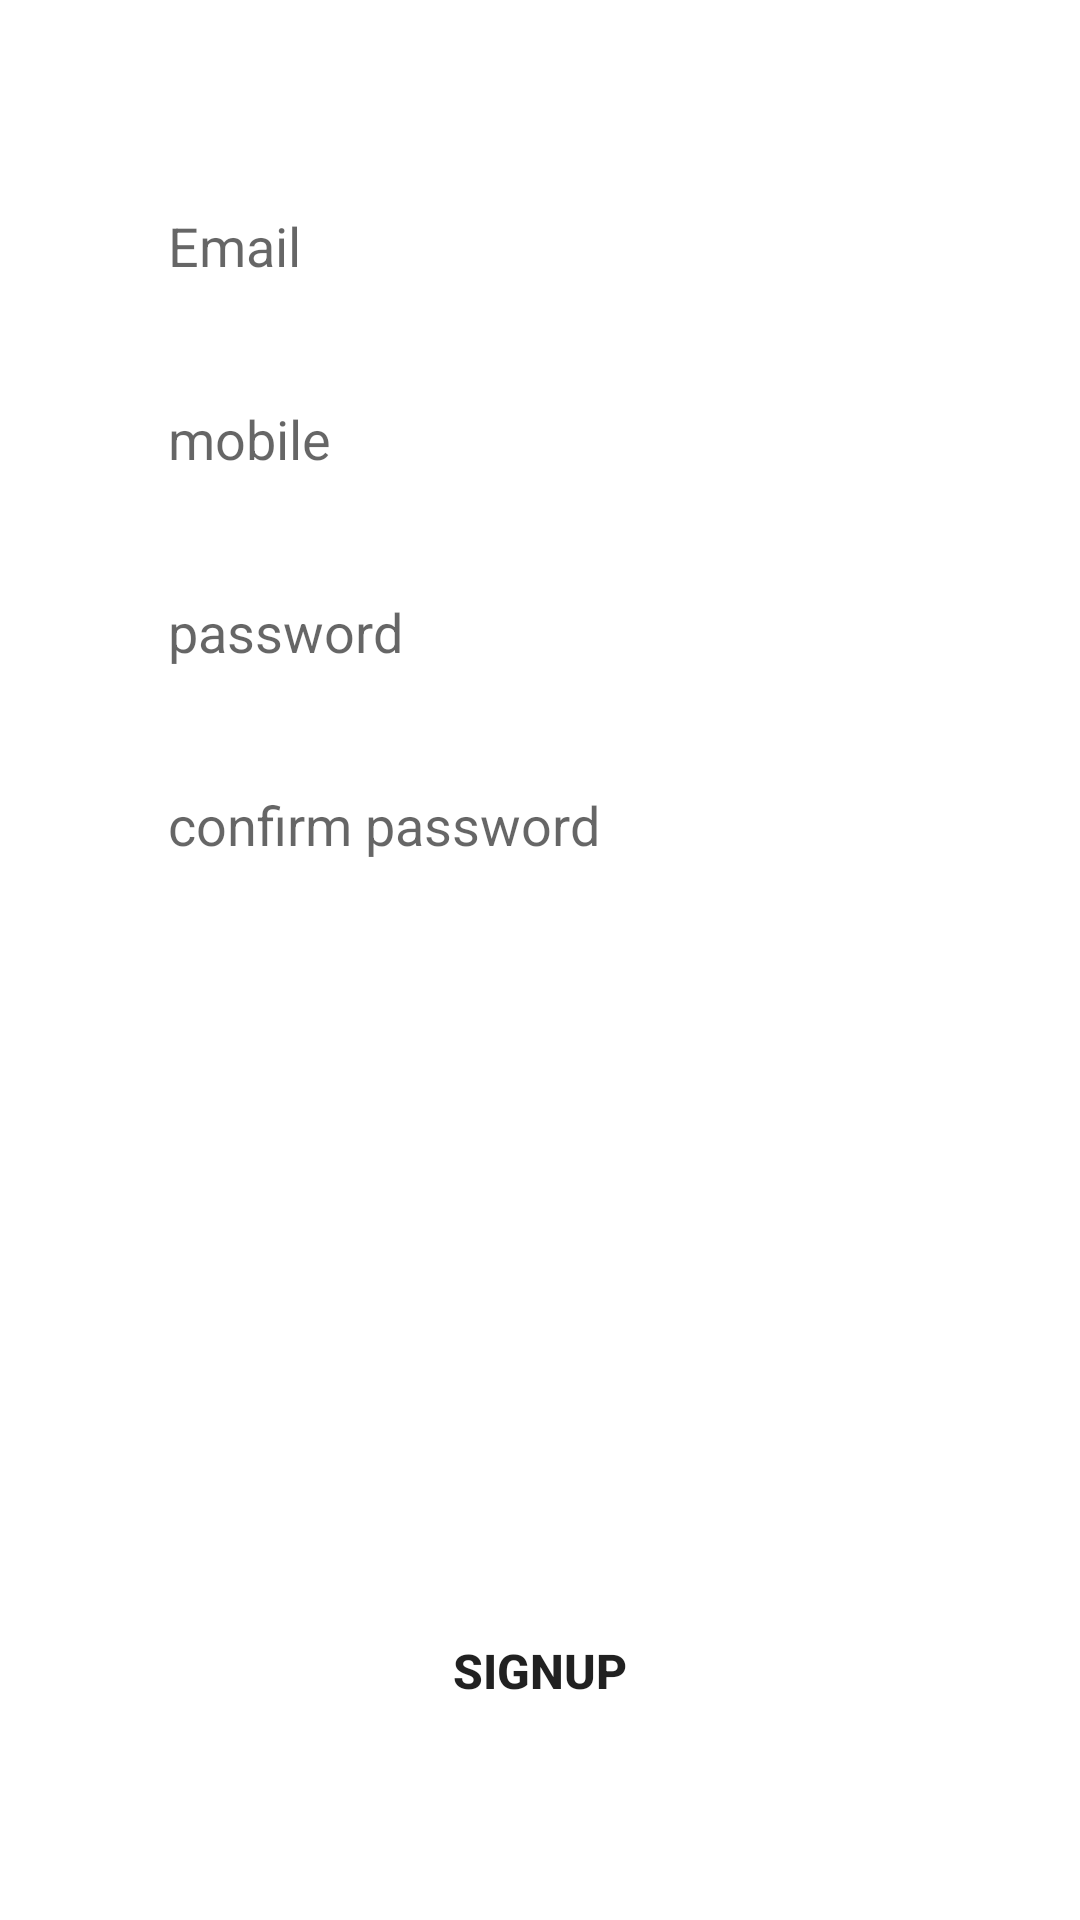

Produce the Android XML layout that renders to this screen, including the resource entries it uses.
<!-- AndroidManifest.xml: fallback theme Theme.MaterialComponents.DayNight.NoActionBar -->
<!-- res/layout/signup_tab_fragment.xml -->
<?xml version="1.0" encoding="utf-8"?>
<androidx.constraintlayout.widget.ConstraintLayout
    xmlns:android="http://schemas.android.com/apk/res/android"
    xmlns:app="http://schemas.android.com/apk/res-auto"
    android:layout_width="match_parent"
    android:layout_height="match_parent">

    <EditText
        android:id="@+id/email"
        android:layout_width="0dp"
        android:layout_height="wrap_content"
        app:layout_constraintWidth_percent=".8"
        app:layout_constraintVertical_bias=".1"
        app:layout_constraintHorizontal_bias=".5"
        android:hint="Email"
        android:background="@drawable/edit_text_bg"
        android:paddingStart="20dp"
        android:paddingTop="10dp"
        android:paddingBottom="10dp"
        app:layout_constraintBottom_toBottomOf="parent"
        app:layout_constraintEnd_toEndOf="parent"
        app:layout_constraintStart_toStartOf="parent"
        app:layout_constraintTop_toTopOf="parent" />


    <EditText
        android:id="@+id/mobile"
        android:layout_width="0dp"
        android:layout_height="wrap_content"
        android:hint="mobile"
        android:paddingLeft="20dp"
        android:paddingTop="10dp"
        android:background="@drawable/edit_text_bg"
        android:paddingBottom="10dp"
        app:layout_constraintVertical_bias="0"
        android:layout_marginTop="20dp"
        app:layout_constraintBottom_toBottomOf="parent"
        app:layout_constraintEnd_toEndOf="parent"
        app:layout_constraintHorizontal_bias=".5"
        app:layout_constraintStart_toStartOf="parent"
        app:layout_constraintTop_toBottomOf="@+id/email"
        app:layout_constraintWidth_percent=".8"
        />

    <EditText
        android:id="@+id/password"
        android:layout_width="0dp"
        android:layout_height="wrap_content"
        android:hint="password"
        android:paddingLeft="20dp"
        android:background="@drawable/edit_text_bg"
        android:paddingTop="10dp"
        android:paddingBottom="10dp"
        app:layout_constraintVertical_bias="0"
        android:layout_marginTop="20dp"
        app:layout_constraintBottom_toBottomOf="parent"
        app:layout_constraintEnd_toEndOf="parent"
        app:layout_constraintHorizontal_bias=".5"
        app:layout_constraintStart_toStartOf="parent"
        app:layout_constraintTop_toBottomOf="@+id/mobile"
        app:layout_constraintWidth_percent=".8"
        />

    <EditText
        android:id="@+id/confirm_password"
        android:layout_width="0dp"
        android:layout_height="wrap_content"
        android:hint="confirm password"
        android:paddingLeft="20dp"
        android:background="@drawable/edit_text_bg"
        android:paddingTop="10dp"
        android:paddingBottom="10dp"
        app:layout_constraintVertical_bias="0"
        android:layout_marginTop="20dp"
        app:layout_constraintBottom_toBottomOf="parent"
        app:layout_constraintEnd_toEndOf="parent"
        app:layout_constraintHorizontal_bias=".5"
        app:layout_constraintStart_toStartOf="parent"
        app:layout_constraintTop_toBottomOf="@+id/password"
        app:layout_constraintWidth_percent=".8"
        />

    <androidx.appcompat.widget.AppCompatButton
        android:id="@+id/signUp"
        android:layout_width="0dp"
        android:layout_height="wrap_content"
        app:layout_constraintWidth_percent=".8"
        app:layout_constraintVertical_bias=".8"
        android:text="SignUp"
        android:textSize="16sp"
        android:textStyle="bold"
        android:background="@drawable/button_bg"
        app:layout_constraintBottom_toBottomOf="parent"
        app:layout_constraintEnd_toEndOf="parent"
        app:layout_constraintStart_toStartOf="parent"
        app:layout_constraintTop_toBottomOf="@+id/confirm_password"
        />

</androidx.constraintlayout.widget.ConstraintLayout>
<!-- resources referenced by this layout -->
<resources>

</resources>
